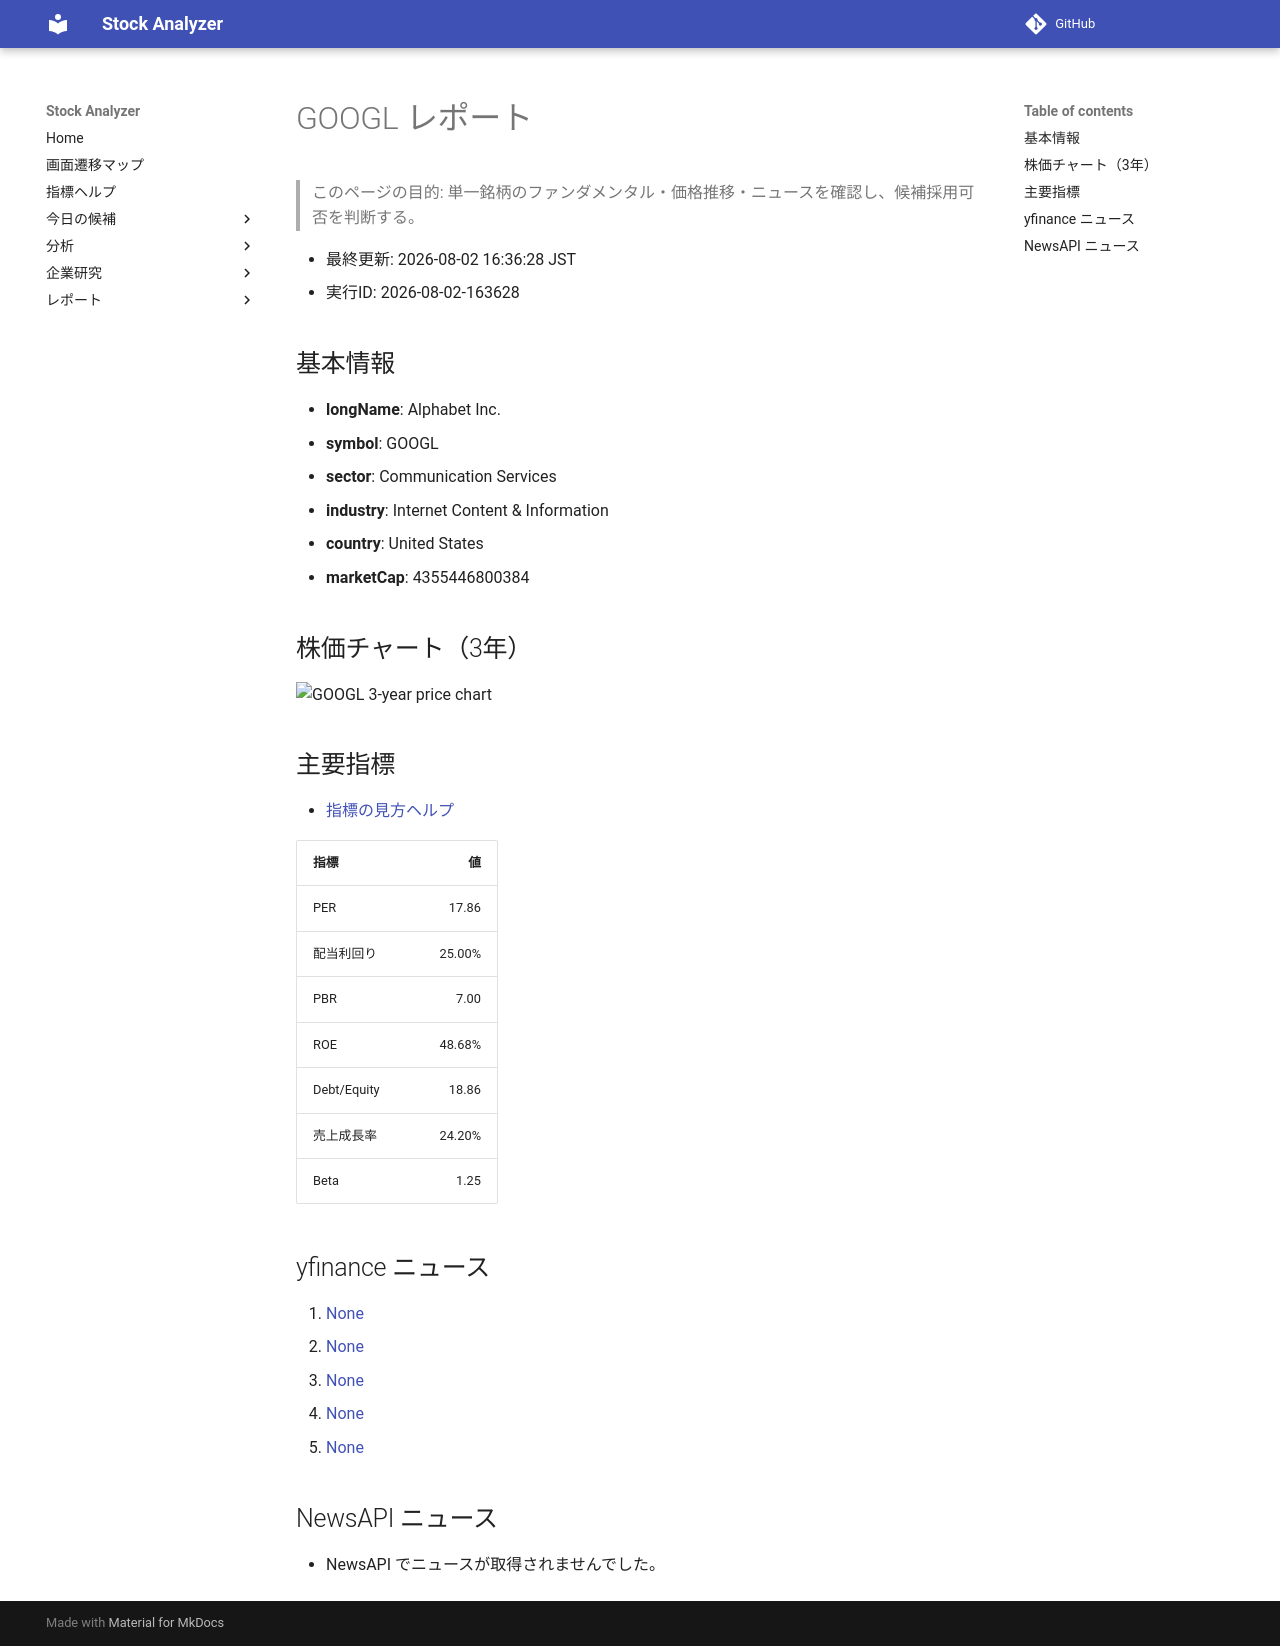

repository: Yumi-note/Making-APP · page: stocks/2026-08-02/163628/GOOGL/index.html · generator: mkdocs

# GOOGL レポート

> このページの目的: 単一銘柄のファンダメンタル・価格推移・ニュースを確認し、候補採用可否を判断する。

- 最終更新: 2026-08-02 16:36:28 JST
- 実行ID: 2026-08-02-163628

## 基本情報

- **longName**: Alphabet Inc.
- **symbol**: GOOGL
- **sector**: Communication Services
- **industry**: Internet Content & Information
- **country**: United States
- **marketCap**: 4355446800384

## 株価チャート（3年）

![GOOGL 3-year price chart](GOOGL_3y.png)

## 主要指標

- [指標の見方ヘルプ](../../../../indicators.md)

| 指標 | 値 |
|---|---:|
| PER | 17.86 |
| 配当利回り | 25.00% |
| PBR | 7.00 |
| ROE | 48.68% |
| Debt/Equity | 18.86 |
| 売上成長率 | 24.20% |
| Beta | 1.25 |

## yfinance ニュース

1. [None](None)
2. [None](None)
3. [None](None)
4. [None](None)
5. [None](None)

## NewsAPI ニュース

- NewsAPI でニュースが取得されませんでした。
